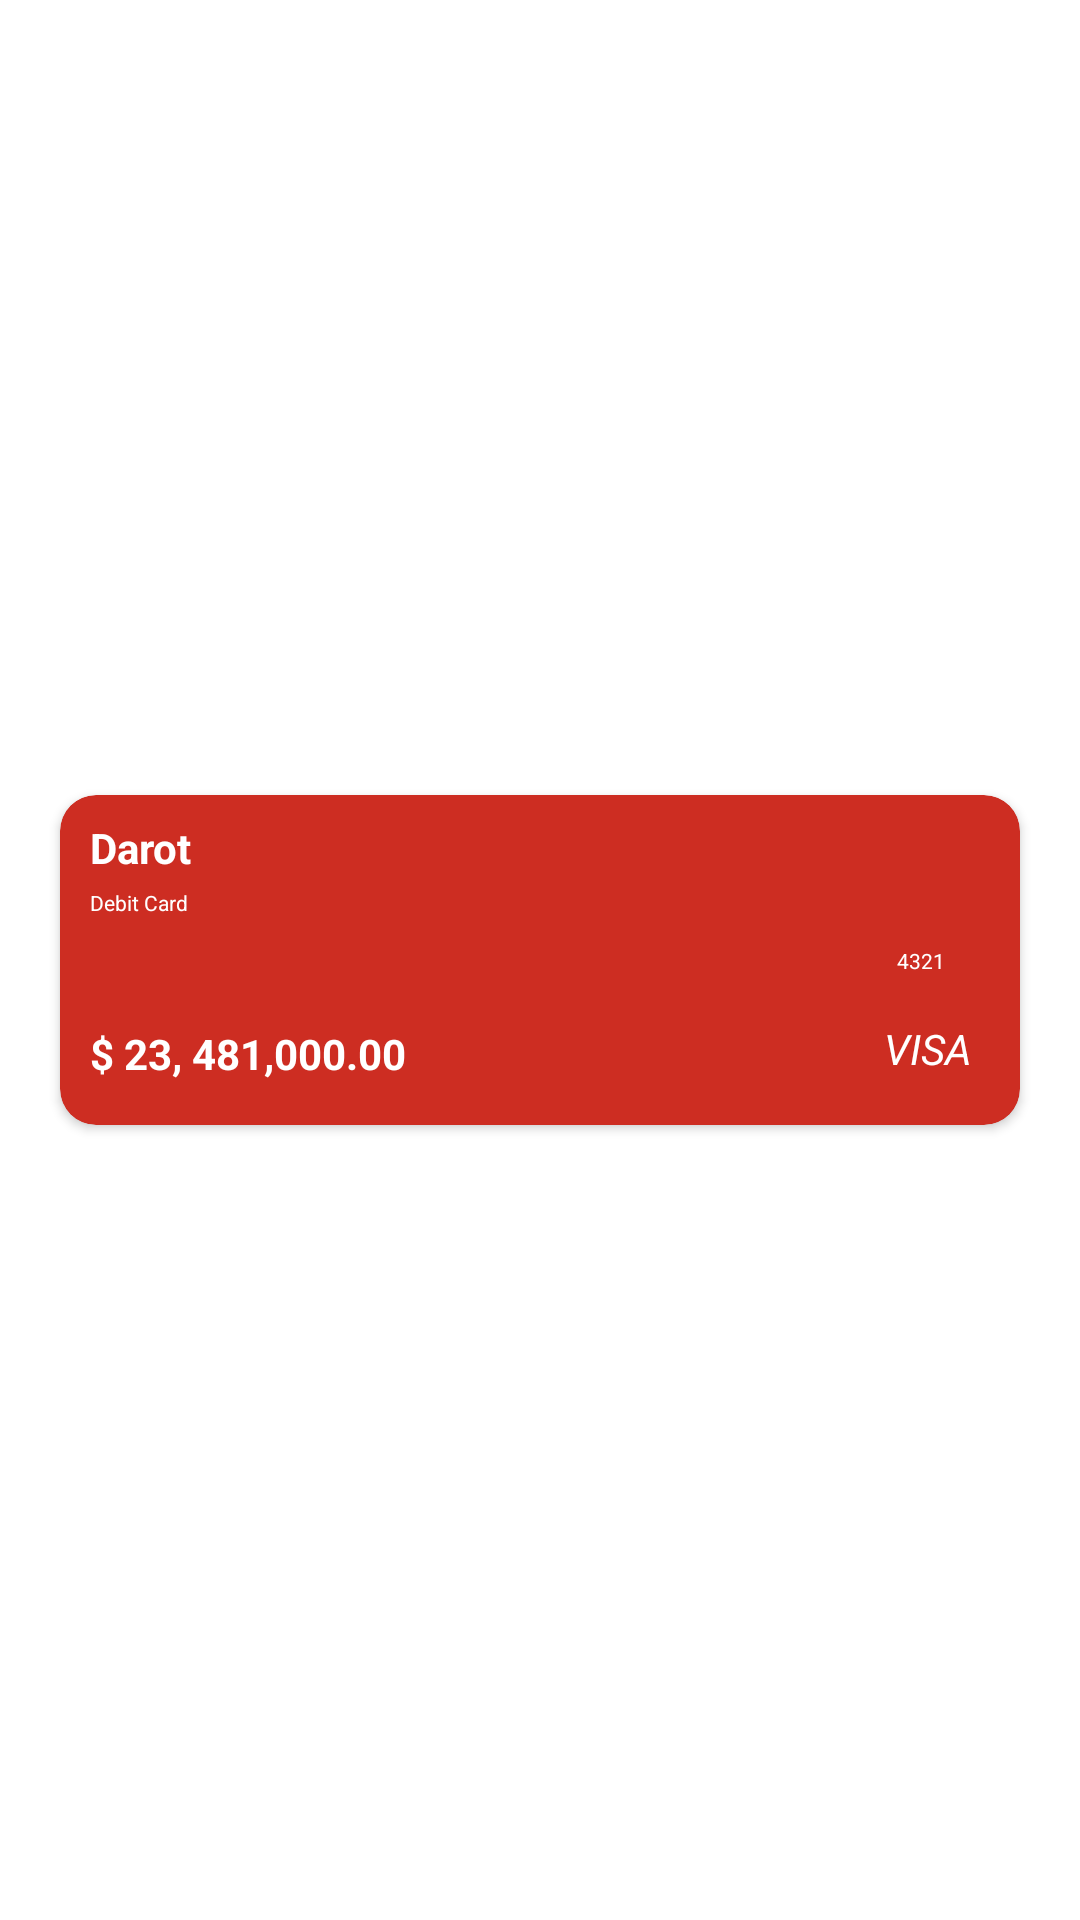

The Android layout XML behind this screen, and the referenced resources:
<!-- AndroidManifest.xml: application theme Theme.Week4Task -->
<!-- res/layout/cards.xml -->
<?xml version="1.0" encoding="utf-8"?>
<androidx.constraintlayout.widget.ConstraintLayout xmlns:app="http://schemas.android.com/apk/res-auto"
    xmlns:tools="http://schemas.android.com/tools"
    android:layout_height="match_parent"
    android:layout_width="match_parent"
    xmlns:android="http://schemas.android.com/apk/res/android">

    <androidx.cardview.widget.CardView
        android:id="@+id/cards"
        android:layout_width="match_parent"
        android:layout_height="110dp"
        android:layout_marginTop="12dp"
        android:layout_marginBottom="12dp"
        android:layout_marginHorizontal="20dp"
        app:cardCornerRadius="12dp"
        android:backgroundTint="@color/red"
        app:layout_constraintBottom_toBottomOf="parent"
        app:layout_constraintEnd_toEndOf="parent"
        app:layout_constraintStart_toStartOf="parent"
        app:layout_constraintTop_toTopOf="parent">

        <androidx.constraintlayout.widget.ConstraintLayout
            android:layout_width="match_parent"
            android:layout_height="match_parent">

            <TextView
                android:id="@+id/nameTextView"
                android:layout_width="wrap_content"
                android:layout_height="wrap_content"
                android:layout_marginStart="10dp"
                android:layout_marginLeft="10dp"
                android:layout_marginTop="8dp"
                android:text="@string/darot"
                android:textColor="@color/white"
                android:textStyle="bold"
                app:layout_constraintStart_toStartOf="parent"
                app:layout_constraintTop_toTopOf="parent" />

            <TextView
                android:id="@+id/card_type_textView"
                android:layout_width="wrap_content"
                android:layout_height="wrap_content"
                android:layout_marginStart="10dp"
                android:layout_marginLeft="10dp"
                android:layout_marginTop="4dp"
                android:text="@string/debit_card"
                android:textColor="@color/white"
                android:textSize="7sp"
                app:layout_constraintStart_toStartOf="parent"
                app:layout_constraintTop_toBottomOf="@+id/nameTextView" />

            <TextView
                android:id="@+id/account_balance_textView"
                android:layout_width="wrap_content"
                android:layout_height="wrap_content"
                android:layout_marginStart="10dp"
                android:layout_marginLeft="10dp"
                android:layout_marginTop="36dp"
                android:text="@string/account_balance"
                android:textColor="@color/white"
                android:textStyle="bold"
                app:layout_constraintStart_toStartOf="parent"
                app:layout_constraintTop_toBottomOf="@+id/card_type_textView" />

            <TextView
                android:id="@+id/pinTextView"
                android:layout_width="wrap_content"
                android:layout_height="wrap_content"
                android:layout_marginEnd="25dp"
                android:layout_marginRight="25dp"
                android:text="@string/card_number"
                android:textColor="@color/white"
                android:textSize="7sp"
                app:layout_constraintBottom_toBottomOf="parent"
                app:layout_constraintEnd_toEndOf="parent"
                app:layout_constraintTop_toTopOf="parent" />

            <TextView
                android:id="@+id/cardVendorTextView"
                android:layout_width="wrap_content"
                android:layout_height="wrap_content"
                android:layout_marginEnd="16dp"
                android:layout_marginRight="16dp"
                android:layout_marginBottom="16dp"
                android:text="@string/card_type"
                android:textColor="@color/white"
                android:textStyle="italic"
                app:layout_constraintBottom_toBottomOf="parent"
                app:layout_constraintEnd_toEndOf="parent" />
        </androidx.constraintlayout.widget.ConstraintLayout>



    </androidx.cardview.widget.CardView>


</androidx.constraintlayout.widget.ConstraintLayout>
<!-- resources referenced by this layout -->
<resources>
  <color name="red">#CD2D22</color>
  <color name="white">#FFFFFFFF</color>
  <string name="account_balance">$ 23, 481,000.00</string>
  <string name="card_number">4321</string>
  <string name="card_type">VISA</string>
  <string name="darot">Darot</string>
  <string name="debit_card">Debit Card</string>
  <style name="Theme.Week4Task" parent="Theme.MaterialComponents.DayNight.NoActionBar">
          
          <item name="colorPrimary">@color/purple_500</item>
          <item name="colorPrimaryVariant">@color/purple_700</item>
          <item name="colorOnPrimary">@color/white</item>
          
          <item name="colorSecondary">@color/teal_200</item>
          <item name="colorSecondaryVariant">@color/teal_700</item>
          <item name="colorOnSecondary">@color/black</item>
          
          <item name="android:statusBarColor" tools:targetApi="l">?attr/colorPrimaryVariant</item>
          
      </style>
  <color name="purple_500">#FF6200EE</color>
  <color name="purple_700">#FF3700B3</color>
  <color name="teal_200">#FF03DAC5</color>
  <color name="teal_700">#FF018786</color>
  <color name="black">#FF000000</color>
</resources>
